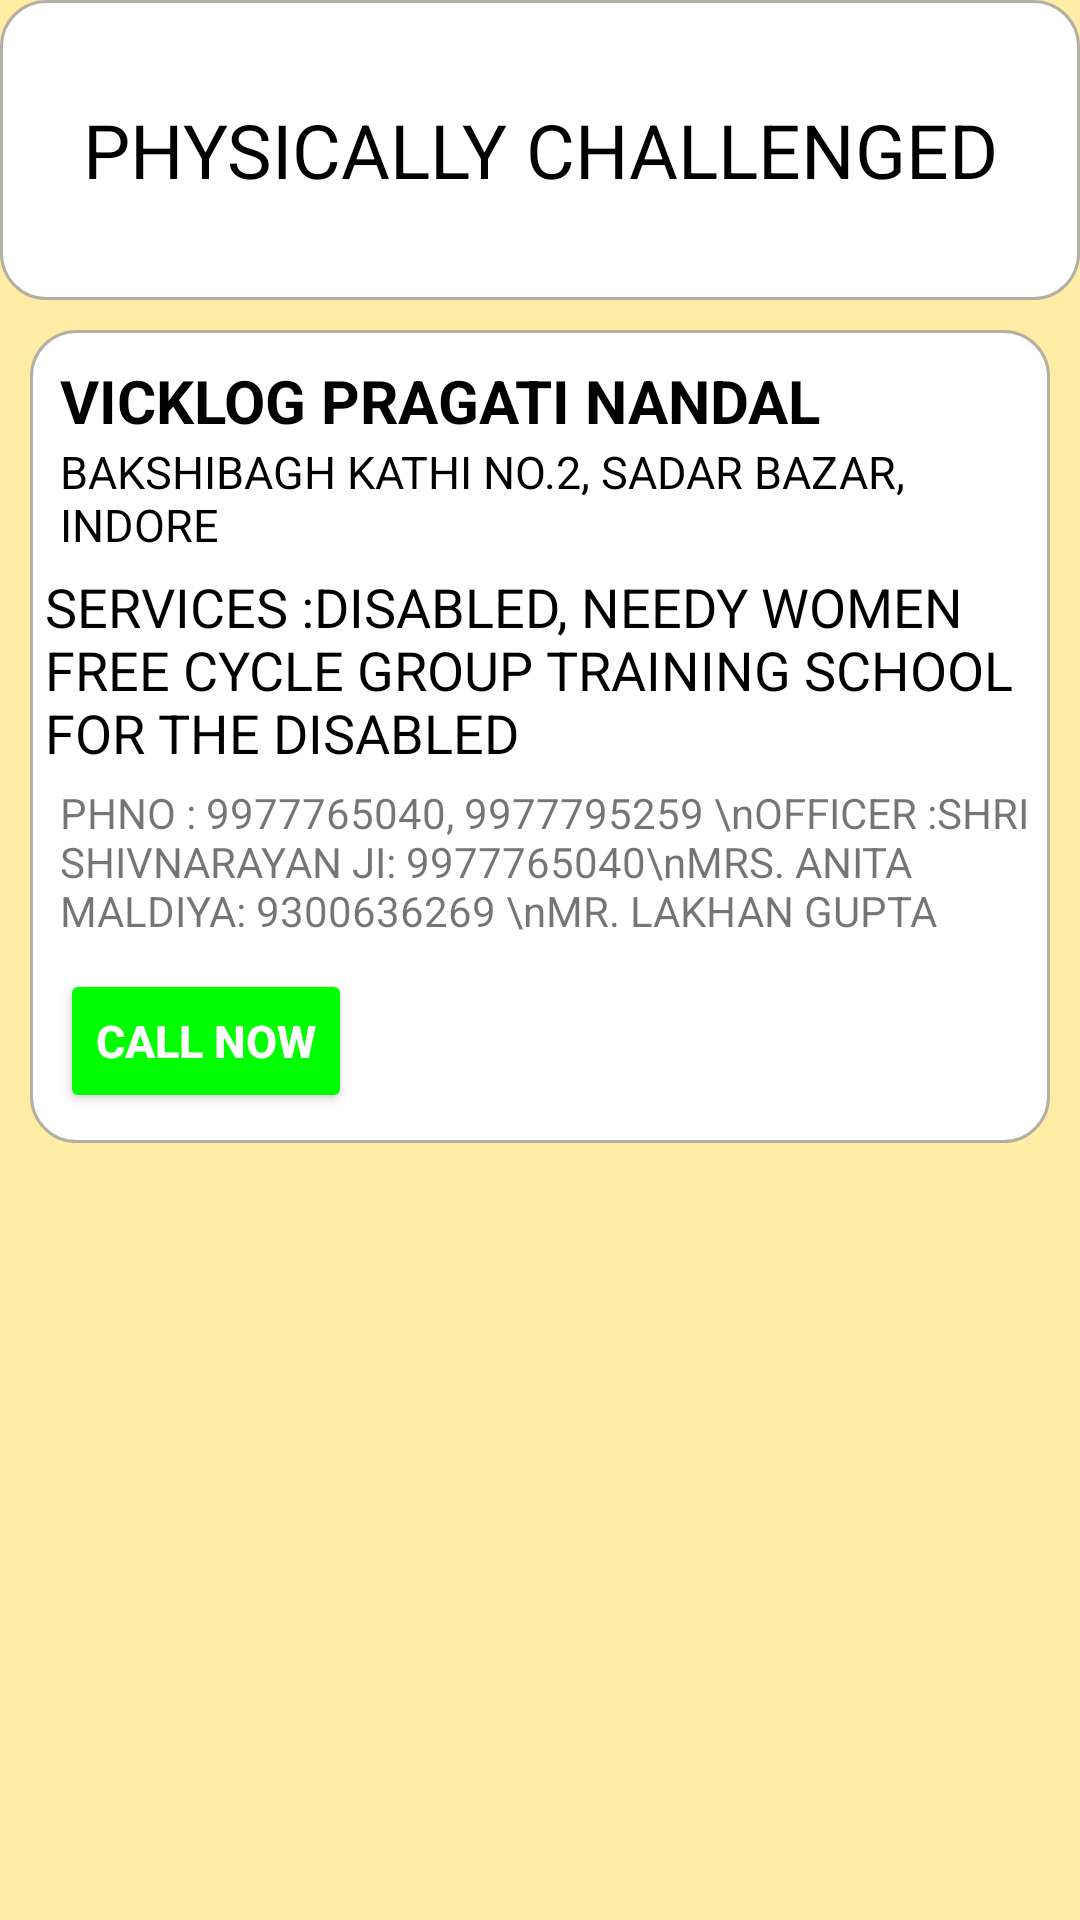

Produce the Android XML layout that renders to this screen, including the resource entries it uses.
<!-- AndroidManifest.xml: application theme Theme.Intern3 -->
<!-- res/layout/activity_phy.xml -->
<?xml version="1.0" encoding="utf-8"?>
<LinearLayout xmlns:android="http://schemas.android.com/apk/res/android"
    xmlns:app="http://schemas.android.com/apk/res-auto"
    android:orientation="vertical"
    android:background="#ffeca5"
    xmlns:tools="http://schemas.android.com/tools"
    android:layout_width="match_parent"
    android:layout_height="match_parent"
    tools:context=".phy">
    <TextView
        android:layout_width="match_parent"
        android:layout_height="wrap_content"
        android:text="PHYSICALLY CHALLENGED"
        android:gravity="center"
        android:textSize="25dp"
        android:padding="20dp"
        android:textColor="@color/black"
        android:layout_gravity="center"
        android:background="@drawable/info_layout" />
    <ScrollView
        android:layout_width="match_parent"
        android:layout_height="match_parent">
        <LinearLayout
            android:layout_width="match_parent"
            android:layout_height="match_parent"
            tools:ignore="MissingConstraints"
            >
            <LinearLayout
                android:layout_width="match_parent"
                android:layout_height="wrap_content"
                android:orientation="vertical"
                android:background="@drawable/info_layout"
                android:layout_margin="10dp">
                <TextView
                    android:layout_width="match_parent"
                    android:layout_height="wrap_content"
                    android:layout_marginTop="10dp"
                    android:layout_marginLeft="10dp"
                    android:text="VICKLOG PRAGATI NANDAL"
                    android:textSize="20dp"
                    android:textColor="@color/black"
                    android:textStyle="bold"
                    ></TextView>
                <TextView
                    android:layout_width="match_parent"
                    android:layout_height="wrap_content"
                    android:layout_marginLeft="10dp"
                    android:textColor="@color/black"
                    android:textSize="15dp"
                    android:layout_marginBottom="5dp"
                    android:text="BAKSHIBAGH KATHI NO.2, SADAR BAZAR, INDORE"></TextView>
                <TextView
                    android:layout_width="wrap_content"
                    android:layout_height="wrap_content"
                    android:textColor="@color/black"
                    android:layout_marginLeft="5dp"
                    android:textSize="18dp"
                    android:layout_marginBottom="5dp"
                    android:text="SERVICES :DISABLED, NEEDY WOMEN FREE CYCLE GROUP TRAINING SCHOOL FOR THE DISABLED"
                    >

                </TextView>
                <TextView
                    android:layout_width="wrap_content"
                    android:layout_height="wrap_content"
                    android:layout_marginLeft="10dp"
                    android:textColor="@color/red"
                    android:textIsSelectable="true"
                    android:text="PHNO : 9977765040, 9977795259 \nOFFICER :SHRI SHIVNARAYAN JI: 9977765040\nMRS. ANITA MALDIYA: 9300636269 \nMR. LAKHAN GUPTA"></TextView>

                <Button
                    android:id="@+id/call_soc_11"
                    android:layout_width="wrap_content"
                    android:layout_height="wrap_content"
                    android:backgroundTint="#00ff00"
                    android:text="Call now"
                    android:textColor="@color/white"
                    android:textSize="15dp"
                    android:layout_margin="10dp"
                    android:textStyle="bold"></Button>

            </LinearLayout>
        </LinearLayout>
    </ScrollView>
</LinearLayout>
<!-- resources referenced by this layout -->
<resources>
  <!-- drawable info_layout (drawable) -->
  <?xml version="1.0" encoding="utf-8"?>
  <shape xmlns:android="http://schemas.android.com/apk/res/android" android:shape="rectangle" >
      <corners
          android:radius="15dp"
          />
      <gradient
          android:angle="0"
          android:centerX="0%"
          android:startColor="@color/white"
          android:endColor="@color/white"
          android:type="linear"
          />
  
      <stroke
          android:width="1dp"
          android:color="#b3b0a1" />
      <size
          android:width="334dp"
          android:height="100dp"
          />
  </shape>
  <style name="Theme.Intern3" parent="Theme.MaterialComponents.DayNight.DarkActionBar">
          
          <item name="colorPrimary">@color/purple_500</item>
          <item name="colorPrimaryVariant">@color/purple_700</item>
          <item name="colorOnPrimary">@color/white</item>
          
          <item name="colorSecondary">@color/teal_200</item>
          <item name="colorSecondaryVariant">@color/teal_700</item>
          <item name="colorOnSecondary">@color/black</item>
          
          <item name="android:statusBarColor" tools:targetApi="l">?attr/colorPrimaryVariant</item>
          
      </style>
  <!-- not gathered from this repository: default colours our renderer supplied (Android Studio template values) -->
  <color name="purple_500">#FF6200EE</color>
  <color name="purple_700">#FF3700B3</color>
  <color name="teal_200">#FF03DAC5</color>
  <color name="teal_700">#FF018786</color>
  <color name="black">#FF000000</color>
  <color name="white">#FFFFFFFF</color>
</resources>
